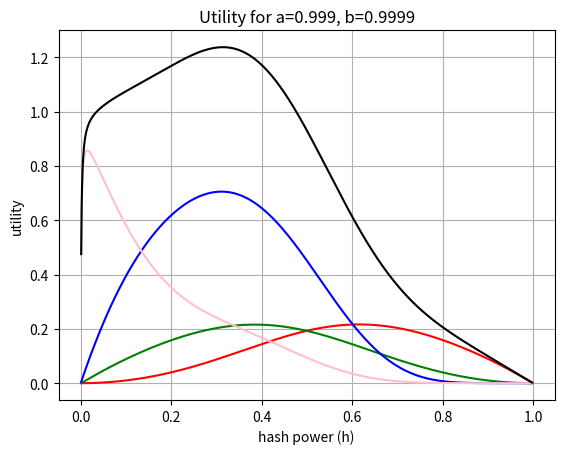

The matplotlib source for this figure:
import matplotlib.pyplot as plt
import numpy as np
import math

## alpha and beta
a = 0.999
b = 0.9999


# factorial function
def fact(x):
	res=1

	if (x!=0):
		for i in range(1,x+1):
			res*=i;	

	return res

# choose function
def choose(x,y):
	num = fact(x)
	den = fact(y)*fact(x-y)

	res = num/den

	return res	


# Cat_gen:
def Cat_g(x,aa,bb): 
	sum = 0
	for i in range(0,bb+1):
		sum += (((x**i)*(aa+1))/(aa+i+1))*choose(aa+2*i,aa+i)
	return sum

# choose genrealized
def choose_gen(i,j):
	res = (i+1)/(i+j+1) * choose(i+2*j,i+j)

	return res


# functio

def f(aa,r,bb):
	res = 0

	for i in range(0,r-aa+1):
 		res += choose_gen(aa-1,i) * choose_gen(aa+bb-r,r-aa-i)

	return res	

# pentagon generation
def Pent(aa,bb,r):

 	if (r<=aa):
 		res = choose(bb+r,r)	

 	elif (r<=bb):
 		res = choose_gen(bb-r,r)

 		for i in range(1,aa+1):
 			res += f(i,r,bb)

 	else:
 		res = choose_gen(r-bb,r)

 		for i in range(r-bb+1,aa+1):
 			res += f(i,r,bb)

 	return res

# part a1 of the equation
def a1(k,j,l,h):
	x = b*b*h*(1-h)
	y = a*x

	res = (a*b*h)/((1-a)*(1-b)) * x**j * (Cat_g(x,j-1,l-j) - (a**(j+1) * Cat_g(y,j-1,l-j)))

	return res

# sum a1
def sum_a1(k,l,h):
	sum = 0
	for j in range(1,k+1):
		sum += a1(k,j,l,h)

	return sum

# part a2 of the equation
def a2(k,j,l,h):
	x = b*b*h*(1-h)
	y = a*x

	res = (a*b*h) * y**j * Cat_g(y,j-1,l-j)

	return res

# sum a2
def sum_a2(k,l,h):
	sum = 0
	for j in range(1,k+1):
		sum += a2(k,j,l,h)

	return sum	

# part b1 of the equation
def b1(k,j,l,h):
	x = b*b*h*(1-h)
	y = a*x

	res = (b**(j+k+1) * a**(j-k+1) * h**(k+1) * (1-h)**j)/((1-a)*(1-b)) * (Cat_g(x,k-1,l-k) - (a**(k+1) * Cat_g(y,k-1,l-k)))

	return res

# sum b1
def sum_b1(k,l,h):
	x = b*b*h*(1-h)
	y = a*x

	res = a*a * x**(k+1)/((1-a)*(1-b)*(1-a*b*(1-h))) * (Cat_g(x,k-1,l-k) - (a**(k+1) * Cat_g(y,k-1,l-k)))

	return res		

# part b2 of the equation
def b2(k,j,l,h):
	x = b*b*h*(1-h)
	y = a*x

	res = b**(j+k+1) * a**(j+1) * h**(k+1) * (1-h)**j * Cat_g(y,k-1,l-k)

	return res	


# sum b2
def sum_b2(k,l,h):
	x = b*b*h*(1-h)
	y = a*x

	res = a * y**(k+1)/(1-a*b*(1-h)) * Cat_g(y,k-1,l-k)

	return res		


# E_a,b
def E(aa,bb):
	res = choose(aa+2*bb,aa+bb)
	res *= (aa+1)
	res /= (aa+bb+1)

	return res



# part c of the equation
def c(k,j,l,h):
	x = b*b*h*(1-h)
	y = a*x	

	res = 0

	for r in range(0,l):
		res += (b*h)**r * Pent(j-1,l+1-j,r)
	res *= y * (a*b*(1-h))**l

	
	return res


# sum c
def sum_c(k,l,h):
	sum = 0
	for j in range(1,k+1):
		sum += c(k,j,l,h)

	return sum		


def PP(l,j,x):
	res = 0

	for r in range(0,l):
		res += (x)**r * Pent(j-1,l+1-j,r)

	return res	

# part d of the equation
def d(k,j,l,h):
	x = b*b*h*(1-h)
	y = a*x	

	res = 0

	for r in range(0,l):
		res += (b*h)**r * Pent(k-1,l+1-k,r)

	#res = a**(j+l-k) * b**(l+j-k+1) * h * (1-h)**(j+l-k) * (1-(b*h)**(l-1))/(1-b*h) * E(k-1,l-k)

	res *= y * (a*b*(1-h))**(j+l-k)

	return res


# sum d
def sum_d(k,l,h):
	x = b*b*h*(1-h)
	y = a*x

	#res = b * h * (a*b*(1-h))**(l+1) *  (1-(b*h)**(l-1)) *  E(k-1,l-k) / ((1-a*b*(1-h))*(1-b*h))
	res = y * (a*b*(1-h))**(l+1) / (1 - a*b*(1-h)) * PP(l,k,b*h)

	return res			


def util(k,l,h):
	res = a*b*h/(1-b) + sum_a1(k,l,h) + sum_b1(k,l,h)

	den = 1 - a*b*h - sum_a2(k,l,h) - sum_b2(k,l,h) - sum_c(k,l,h) - sum_d(k,l,h)

	res /= den

	return res

# Data for plotting

#print(sum_b2(3,5,0.5))

#print(choose(28,20))

h = np.arange(0.001, 0.999, 0.001)

default = h*a*b/((1-b)*(1-a*b))

window_fork = util(1,6,h)

fig, ax = plt.subplots()

#ax.plot(h,window_fork,color='blue')
#ax.plot(h,default,color='red')

sumA1 = sum_a1(1,6,h)
sumA2 = sum_a2(1,6,h)
sumB1 = sum_b1(1,6,h)
sumB2 = sum_b2(1,6,h)

ax.plot(h,sumA2,color='red')
ax.plot(h,sumB2,color='green')

sumC = sum_c(5,6,h)
sumD = sum_d(5,6,h)

ax.plot(h,sumC,color='blue')
ax.plot(h,sumD,color='pink')

ax.plot(h,sumA2+sumB2+sumC+sumD,color='black')

ax.set(xlabel='hash power (h)', ylabel='utility',
       title='Utility for a=%r, b=%r' % (a,b) )
ax.grid()

fig.savefig("window_fork.png")
plt.show()



